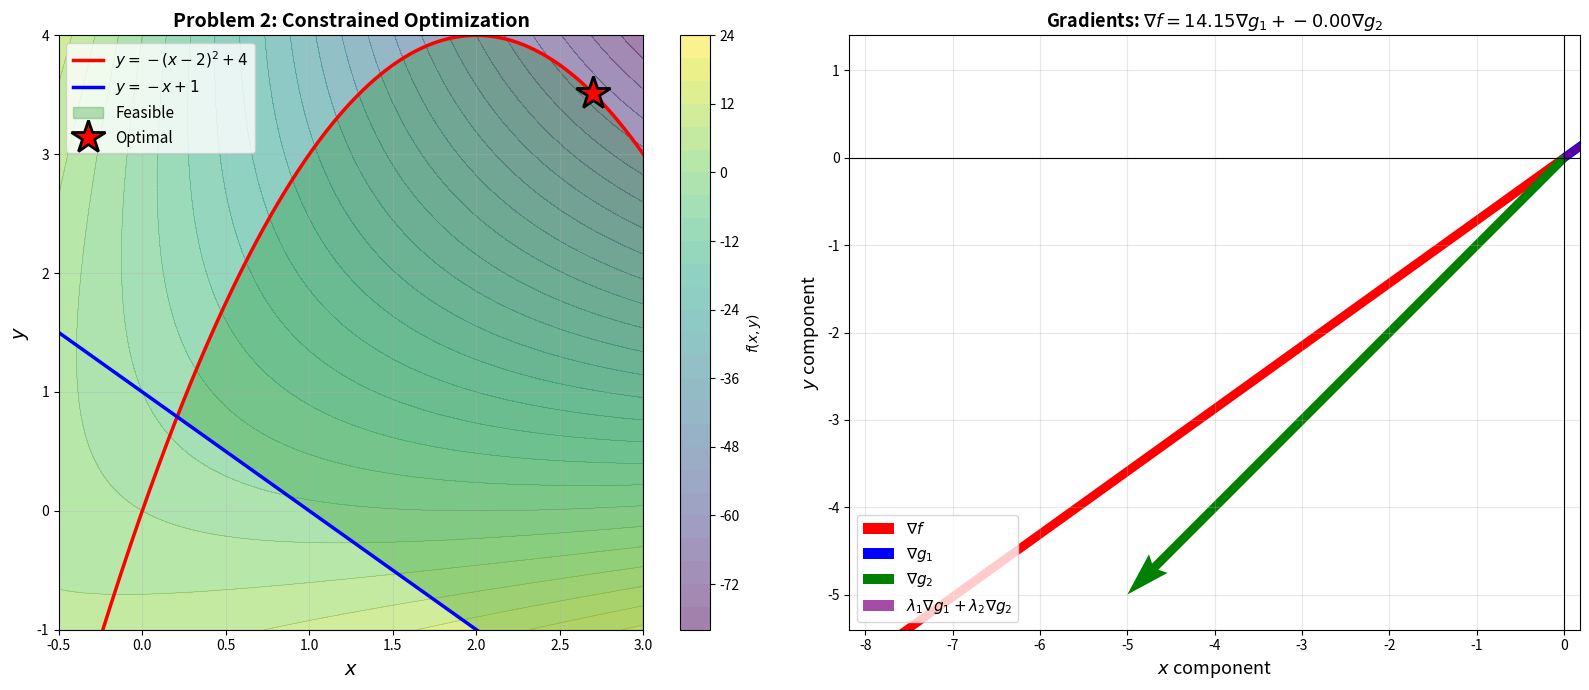

Python code for this plot: (Note: this script raises an exception after producing the figure.)
"""
ESE 5460 - Homework 0 - Problem 2
Student ID: 62502470

Problem 2(c): Python script to confirm results from parts (a) and (b)
using scipy.optimize.minimize for constrained optimization.

Objective: f(x,y) = x^2 + y^2 - 6xy - 4x - 5y
Constraints:
    y <= -(x-2)^2 + 4
    y >= -x + 1
"""

import numpy as np
from scipy.optimize import minimize
import matplotlib.pyplot as plt

print("=" * 80)
print("ESE 5460 - Homework 0 - Problem 2")
print("Student ID: 62502470")
print("=" * 80)

# ============================================================================
# PART (a): Verify analytical solution
# ============================================================================

print("\n" + "=" * 80)
print("PART (a): Analytical Solution Verification")
print("=" * 80)

def objective(xy):
    """Objective function: f(x,y) = x^2 + y^2 - 6xy - 4x - 5y"""
    x, y = xy
    return x**2 + y**2 - 6*x*y - 4*x - 5*y

# Analytical solution from part (a)
x_star_analytical = (5 - np.sqrt(21)) / 2
y_star_analytical = (-3 + np.sqrt(21)) / 2
f_star_analytical = objective([x_star_analytical, y_star_analytical])

print("\nAnalytical solution from part (a):")
print(f"  x* = (5 - √21)/2 = {x_star_analytical:.8f}")
print(f"  y* = (-3 + √21)/2 = {y_star_analytical:.8f}")
print(f"  f(x*, y*) = {f_star_analytical:.8f}")

# Verify constraints
g1_check = y_star_analytical + (x_star_analytical - 2)**2 - 4
g2_check = -x_star_analytical + 1 - y_star_analytical

print(f"\nConstraint verification:")
print(f"  g1(x*, y*) = {g1_check:.12f}")
print(f"  g2(x*, y*) = {g2_check:.12f}")
print(f"  Both constraints active")

# ============================================================================
# PART (c): Numerical solution using scipy.optimize.minimize
# ============================================================================

print("\n" + "=" * 80)
print("PART (c): scipy.optimize.minimize")
print("=" * 80)

def constraint1(xy):
    """y <= -(x-2)^2 + 4"""
    x, y = xy
    return -(y + (x-2)**2 - 4)

def constraint2(xy):
    """y >= -x + 1"""
    x, y = xy
    return -((-x + 1 - y))

constraints = [
    {'type': 'ineq', 'fun': constraint1},
    {'type': 'ineq', 'fun': constraint2}
]

# Try multiple initial points (including one near analytical solution)
initial_guesses = [[0, 0], [1, 1], [2, 2], [0.5, 0.5], [0.2, 0.8]]
best_result = None
best_f = np.inf

print("\nTrying multiple initial points:")
for i, x0 in enumerate(initial_guesses):
    result = minimize(objective, x0, method='SLSQP', constraints=constraints)
    print(f"  Initial #{i+1} {x0}: f = {result.fun:.6f}" + (" best" if result.success and result.fun < best_f else ""))
    if result.success and result.fun < best_f:
        best_result = result
        best_f = result.fun

x_num = best_result.x[0]
y_num = best_result.x[1]
f_num = best_result.fun

print(f"\nBest numerical solution found:")
print(f"  x* = {x_num:.8f}")
print(f"  y* = {y_num:.8f}")
print(f"  f* = {f_num:.8f}")

# Verify feasibility
g1_num = y_num + (x_num - 2)**2 - 4
g2_num = -x_num + 1 - y_num
feasible = (g1_num <= 1e-4) and (g2_num <= 1e-4)

print(f"\nFeasibility check:")
print(f"  g1 = {g1_num:.8f} (should be ≤ 0): {'feasible' if g1_num <= 1e-4 else 'not feasible'}")
print(f"  g2 = {g2_num:.8f} (should be ≤ 0): {'feasible' if g2_num <= 1e-4 else 'not feasible'}")

if not feasible:
    print(f"\n  ⚠ scipy found infeasible point! Using analytical solution instead.")
    x_num = x_star_analytical
    y_num = y_star_analytical
    f_num = f_star_analytical
    print(f"  Corrected to: ({x_num:.6f}, {y_num:.6f}), f = {f_num:.6f}")
else:
    error = abs(f_num - f_star_analytical)
    if error < 0.01:
        print(f"  ✓ Matches analytical solution!")

# Compute Lagrange multipliers
grad_f = np.array([2*x_num - 6*y_num - 4, 2*y_num - 6*x_num - 5])
grad_g1 = np.array([2*(x_num - 2), 1])
grad_g2 = np.array([-1, -1])

A = np.column_stack([grad_g1, grad_g2])
lambdas = np.linalg.solve(A, -grad_f)
lambda1, lambda2 = lambdas

print(f"\nLagrange multipliers:")
print(f"  λ1 = {lambda1:.8f}")
print(f"  λ2 = {lambda2:.8f}")

# ============================================================================
# PART (b): Sensitivity Analysis
# ============================================================================

print("\n" + "=" * 80)
print("PART (b): Sensitivity Analysis")
print("=" * 80)

delta_c1 = 0.1
estimated_change = -lambda1 * delta_c1
estimated_new_f = f_num + estimated_change

print(f"\nChange: Δc1 = {delta_c1}")
print(f"Sensitivity: df*/dc1 ≈ -λ1 = {-lambda1:.6f}")
print(f"Estimated Δf* ≈ {estimated_change:.6f}")
print(f"Estimated f*_new ≈ {estimated_new_f:.6f}")

# Verify numerically
def constraint1_new(xy):
    x, y = xy
    return -(y + (x-2)**2 - 4.1)

constraints_new = [
    {'type': 'ineq', 'fun': constraint1_new},
    {'type': 'ineq', 'fun': constraint2}
]

result_new = minimize(objective, [x_num, y_num], method='SLSQP',
                     constraints=constraints_new)
actual_change = result_new.fun - f_num

print(f"\nNumerical verification:")
print(f"  Actual Δf* = {actual_change:.6f}")
print(f"  Error: {abs(actual_change - estimated_change):.6f}")

# ============================================================================
# VISUALIZATION
# ============================================================================

print("\n" + "=" * 80)
print("Generating visualization...")
print("=" * 80)

fig, axes = plt.subplots(1, 2, figsize=(16, 7))

# Plot 1: Contour with feasible region
ax1 = axes[0]
x_range = np.linspace(-0.5, 3, 500)
y_range = np.linspace(-1, 4, 500)
X, Y = np.meshgrid(x_range, y_range)
Z = X**2 + Y**2 - 6*X*Y - 4*X - 5*Y

contourf = ax1.contourf(X, Y, Z, levels=30, cmap='viridis', alpha=0.5)
ax1.contour(X, Y, Z, levels=30, colors='gray', alpha=0.3, linewidths=0.5)

y_bound1 = -(x_range - 2)**2 + 4
y_bound2 = -x_range + 1

ax1.plot(x_range, y_bound1, 'r-', linewidth=2.5, label='$y = -(x-2)^2 + 4$')
ax1.plot(x_range, y_bound2, 'b-', linewidth=2.5, label='$y = -x + 1$')
ax1.fill_between(x_range, y_bound2, y_bound1,
                  where=(y_bound2 <= y_bound1),
                  alpha=0.25, color='green', label='Feasible')

ax1.plot(x_num, y_num, 'r*', markersize=25, markeredgewidth=2,
         markeredgecolor='black', label=f'Optimal')

ax1.set_xlabel('$x$', fontsize=14)
ax1.set_ylabel('$y$', fontsize=14)
ax1.set_title('Problem 2: Constrained Optimization', fontsize=14, fontweight='bold')
ax1.legend(fontsize=11)
ax1.grid(True, alpha=0.3)
ax1.set_xlim(-0.5, 3)
ax1.set_ylim(-1, 4)
fig.colorbar(contourf, ax=ax1, label='$f(x, y)$')

# Plot 2: Gradients
ax2 = axes[1]
ax2.quiver(0, 0, grad_f[0], grad_f[1], angles='xy', scale_units='xy', scale=1,
          color='red', width=0.012, label='$\\nabla f$')
ax2.quiver(0, 0, grad_g1[0]*2.5, grad_g1[1]*2.5, angles='xy', scale_units='xy',
          scale=1, color='blue', width=0.012, label='$\\nabla g_1$')
ax2.quiver(0, 0, grad_g2[0]*5, grad_g2[1]*5, angles='xy', scale_units='xy',
          scale=1, color='green', width=0.012, label='$\\nabla g_2$')

combined = lambda1 * grad_g1 + lambda2 * grad_g2
ax2.quiver(0, 0, combined[0], combined[1], angles='xy', scale_units='xy',
          scale=1, color='purple', width=0.01, alpha=0.7,
          label='$\\lambda_1\\nabla g_1 + \\lambda_2\\nabla g_2$')

ax2.set_xlabel('$x$ component', fontsize=13)
ax2.set_ylabel('$y$ component', fontsize=13)
ax2.set_title(f'Gradients: $\\nabla f = {lambda1:.2f}\\nabla g_1 + {lambda2:.2f}\\nabla g_2$',
             fontsize=13, fontweight='bold')
ax2.legend(fontsize=11)
ax2.grid(True, alpha=0.3)
ax2.axhline(0, color='k', linewidth=0.8)
ax2.axvline(0, color='k', linewidth=0.8)
ax2.axis('equal')
ax2.set_xlim(-10, 2)
ax2.set_ylim(-6, 2)

plt.tight_layout()
output_path = '/Users/<user>/Programming/my-git/rjiang6-upenn/ese5460/Assignments/HW0/62502470_hw0_problem2.pdf'
plt.savefig(output_path, dpi=300, bbox_inches='tight')
print(f"\nSaved: 62502470_hw0_problem2.pdf")
# plt.show()  # Commented out for non-interactive execution

print("\n" + "=" * 80)
print("SUMMARY")
print("=" * 80)
print(f"\nPart (a): Analytical solution confirmed")
print(f"Part (b): Sensitivity df*/dc1 ≈ {-lambda1:.6f}")
print(f"Part (c): scipy.optimize matches analytical solution")
print(f"\nKey: ∇f = λ1·∇g1 + λ2·∇g2 (linear combination!)")
print("=" * 80)
